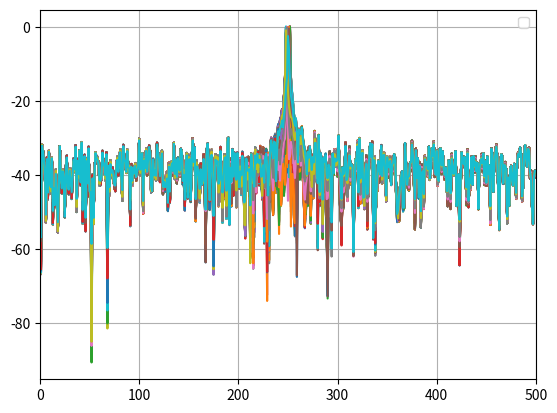

Generate this figure with matplotlib: (Note: this script raises an exception after producing the figure.)

import numpy as np
import matplotlib.pyplot as plt
#from scipy import signal


def mi_funcion_ruido (N, Pr):
    desvio = np.sqrt(Pr)
    r = np.random.normal(0, desvio, N) # lo del medio es el desvio estandar
    #verifico el valor de la varianza de r a ver si calcule bien
    return r

    
# Parámetros
a0 = np.sqrt(2)
N = 1000
fs = 1000
deltaf = fs/N
W0 = np.pi/2
SNR_db = 10
Ps = (a0**2)/ 2
Pr = Ps / (10**(SNR_db/10))
R = 200

#genero las senoidales:

nn = np.arange (N)*(1/fs)
nn = nn.reshape(N,1)
matriz_n = np.tile(nn,(1,R))



fr = np.random.uniform(-2, 2, R)


f1 = (N/4 + fr) * deltaf


matriz_f = np.tile(f1, (N,1))



matriz_S = a0 * np.sin(2*np.pi* matriz_f *matriz_n) # esto es una matriz de N muestras por R de

r = mi_funcion_ruido(N, Pr)
r = r.reshape(N,1)
r = np.tile(r, (1,R))

matriz_Sr = matriz_S + r


# %% SIN VENTANA

w1 = np.ones(N)
w1 = w1.reshape(1,N)
w1 = np.tile(w1, (R,1))

a1 = np.fft.fft(matriz_Sr,n=N,axis=0)/(N)  # normalizada con las muestras
#n y axis lo que hacen es decirle en que direccion y como es cada grupo que quiero analizar
a1 = (np.abs(a1)**2)*2 
#me queda el espectro de un solo lado porque antes se distribuia 1/2 a cada lado

# paso a db
a1_db = 10*np.log10(a1[:N//2] + 1e-12) #db

ffreq = np.arange(0, N)*deltaf

# Gráfico SOLO DEL DELTA
#plt.figure(figsize=(10, 10))
plt.plot(a1_db) 

# línea vertical en x = 3

plt.xlim(0, fs/2)
plt.legend()
plt.grid(0.01)
plt.show()
'''HASTA ACA SE QUE ESTOY ENTRE -2 Y 2'''
# %% VENTANA FLATTOP

# %%

w1 = (N)
w1 = w1.reshape(1,N)
w1 = np.tile(w1, (R,1))

a1 = np.fft.fft(matriz_S,n=N,axis=0)/(N)  # normalizada con las muestras
#n y axis lo que hacen es decirle en que direccion y como es cada grupo que quiero analizar
a1 = (np.abs(a1)**2)*2 
#me queda el espectro de un solo lado porque antes se distribuia 1/2 a cada lado

# paso a db
a1_db = 10*np.log10(a1[:N//2] + 1e-12) #db

ffreq = np.arange(0, N)*deltaf

# Gráfico SOLO DEL DELTA
#plt.figure(figsize=(10, 10))
plt.plot(a1_db) 

# línea vertical en x = 3

plt.xlim(0, fs/2)
plt.legend()
plt.grid(0.01)
plt.show()
'''HASTA ACA SE QUE ESTOY ENTRE -2 Y 2'''





# %% Estimadores


#para mi primer estimador lo que quiero es ver que hay en la feta de omega 0
estimador1_a1 = a1_db[int(N/4), :]


#quiero llegar a una matriz de rx4 de ahi hago el histograma, ese 4 son las 4 ventanas que quiero probar

'''
SEGUNDO ESTIMADOR -> AHORA TRABAJO EL ARGUMENTO
quiero quedarme con los maximos, osea todos los argumosntos N/4
aca llo que quiero es ver todos los maximos
hay lit una funcion que es argmax  y ese va a ser mi estimador (omega sombrerito),
 luego el sesgo es omega sombrerito menos omega
 quiero detectar esos maximos y por si acaso verificar que  esten bien
'''
